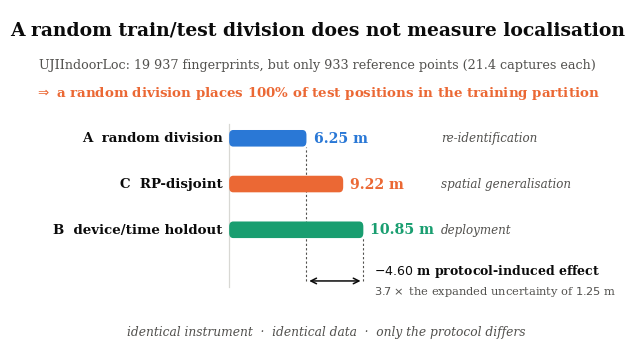

This chart was generated by the following Python code:
"""Graphical abstract for Elsevier Measurement.

One idea only: the same instrument and the same data, evaluated three ways,
give three different answers -- and the random division is the flattering one.
The gap between the flattering answer and the deployment answer is the
protocol-induced systematic effect the article measures against an
uncertainty budget for the evaluation procedure.
"""
import matplotlib
matplotlib.use("Agg")
import matplotlib.pyplot as plt
from matplotlib.patches import FancyBboxPatch

BLUE, ORANGE, GREEN = "#2a78d6", "#eb6834", "#199e70"
INK, MUTED, RULE = "#0b0b0b", "#52514e", "#d8d8d4"

plt.rcParams.update({"font.family": "serif"})
fig, ax = plt.subplots(figsize=(6.0, 3.4))
ax.set_xlim(0, 100); ax.set_ylim(0, 58); ax.axis("off")

ax.text(50, 56, "A random train/test division does not measure localisation",
        ha="center", va="top", fontsize=13.5, fontweight="bold", color=INK)
ax.text(50, 49.5,
        "UJIIndoorLoc: 19 937 fingerprints, but only 933 reference points (21.4 captures each)",
        ha="center", va="top", fontsize=9.2, color=MUTED)
ax.text(50, 44.8,
        "$\\Rightarrow$ a random division places 100% of test positions in the training partition",
        ha="center", va="top", fontsize=9.6, color=ORANGE, fontweight="bold")

# three protocol bars -- same instrument, same data, three answers
data = [("A  random division", 6.25, BLUE, "re-identification"),
        ("C  RP-disjoint", 9.22, ORANGE, "spatial generalisation"),
        ("B  device/time holdout", 10.85, GREEN, "deployment")]
x0, w, scale = 30.0, 2.9, 2.8
ends = {}
for i, (lab, val, col, what) in enumerate(data):
    y = 34.0 - i * 8.0
    ends[lab[0]] = (x0 + val * scale, y)
    ax.text(x0 - 1.5, y + w / 2, lab, ha="right", va="center",
            fontsize=9.6, color=INK, fontweight="bold")
    ax.add_patch(FancyBboxPatch((x0, y), val * scale, w,
                 boxstyle="round,pad=0,rounding_size=0.9",
                 linewidth=0, facecolor=col, zorder=2))
    ax.text(x0 + val * scale + 1.6, y + w / 2, f"{val:.2f} m",
            ha="left", va="center", fontsize=10.2, fontweight="bold", color=col)
    ax.text(78.0, y + w / 2, what,
            ha="left", va="center", fontsize=8.6, color=MUTED, style="italic")

ax.plot([x0, x0], [9.5, 38.0], lw=0.9, color=RULE, zorder=1)

# the effect: the distance between the flattering answer and the deployment answer
xa, xb = ends["A"][0], ends["B"][0]
yb = 10.5
for x, ytop in ((xa, ends["A"][1]), (xb, ends["B"][1])):
    ax.plot([x, x], [yb, ytop], lw=0.8, ls=(0, (2, 2)), color=MUTED, zorder=1)
ax.annotate("", xy=(xa, yb), xytext=(xb, yb),
            arrowprops=dict(arrowstyle="<->", lw=1.1, color=INK))
ax.text(xb + 2.4, yb + 1.7, "$-4.60$ m protocol-induced effect",
        ha="left", va="center", fontsize=9.0, fontweight="bold", color=INK)
ax.text(xb + 2.4, yb - 1.9, "$3.7\\times$ the expanded uncertainty of $1.25$ m",
        ha="left", va="center", fontsize=8.2, color=MUTED)

ax.text(52, 0.5, "identical instrument  ·  identical data  ·  only the protocol differs",
        ha="center", va="bottom", fontsize=8.8, color=MUTED, style="italic")

fig.tight_layout(pad=0.3)
fig.savefig("graphical_abstract.pdf", bbox_inches="tight")
fig.savefig("graphical_abstract.png", dpi=300, bbox_inches="tight")
print("wrote graphical_abstract.pdf / .png")
